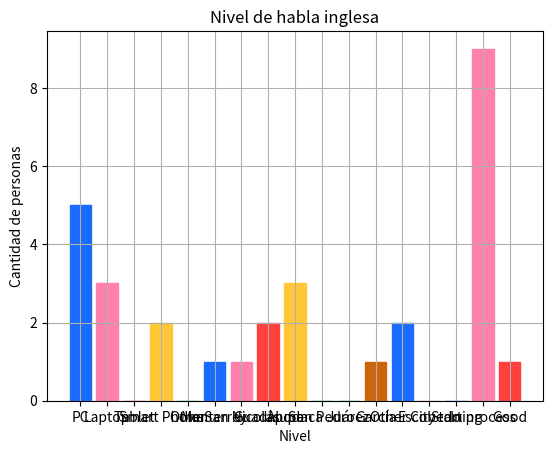

This chart was generated by the following Python code:
# Creación de Gráfica de Barra
import matplotlib.pyplot as plt
import numpy as np

# Gráfica 1
x = ['PC', 'Laptop', 'Tablet', 'Smart Phone','Other']
y = [5, 3, 0, 2, 0]

lista_de_barra = plt.bar(x,y)
lista_de_barra[0].set_color('#196cff')
lista_de_barra[1].set_color('#ff80ab')
lista_de_barra[2].set_color('#ff403d') # No visible
lista_de_barra[3].set_color('#ffc738')
lista_de_barra[4].set_color('#07B33D') # No visible

plt.title('Dispositivos usados para entrar a clase')
plt.xlabel('Dispositivo')
plt.ylabel('Cantidad de personas')
plt.grid(True)

plt.show()

# Gráfica 2
x = ['Monterrey', 'San Nicolás', 'Guadalupe', 'Apodaca', 'San Pedro', 'Juárez', 'García', 'Other City', 'Escobedo']
y = [1, 1, 2, 3, 0, 0, 1, 2, 0]

lista_de_barra = plt.bar(x,y)
lista_de_barra[0].set_color('#196cff')
lista_de_barra[1].set_color('#ff80ab')
lista_de_barra[2].set_color('#ff403d')
lista_de_barra[3].set_color('#ffc738')
lista_de_barra[4].set_color('#07B33D') # No visible
lista_de_barra[5].set_color('#07B33D') # No visible
lista_de_barra[6].set_color('#cc660a')
lista_de_barra[7].set_color('#196cff')
lista_de_barra[8].set_color('#ff80ab') # No visible

plt.title('De cual Ciudad/Estado se conecta')
plt.xlabel('Ciudad/Estado')
plt.ylabel('Cantidad de personas')
plt.grid(True)

plt.show()

# Gráfica 3
x = ['Starting', 'In process', 'Good']
y = [0, 9, 1]

lista_de_barra = plt.bar(x,y)
lista_de_barra[0].set_color('#196cff')
lista_de_barra[1].set_color('#ff80ab')
lista_de_barra[2].set_color('#ff403d')

plt.title('Nivel de habla inglesa')
plt.xlabel('Nivel')
plt.ylabel('Cantidad de personas')
plt.grid(True)

plt.show()